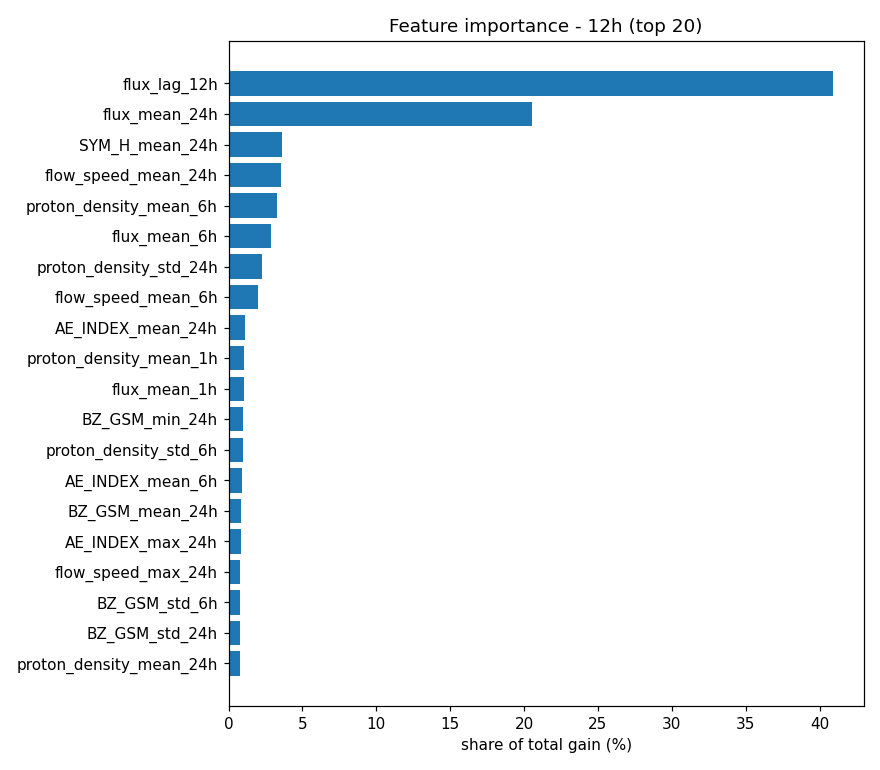

Values plotted in this chart, from the file beside it:
, gain_share
flux_lag_12h, 0.4093
flux_mean_24h, 0.2055
SYM_H_mean_24h, 0.03585
flow_speed_mean_24h, 0.03546
proton_density_mean_6h, 0.03254
flux_mean_6h, 0.02842
proton_density_std_24h, 0.02288
flow_speed_mean_6h, 0.01956
AE_INDEX_mean_24h, 0.01089
proton_density_mean_1h, 0.01038
flux_mean_1h, 0.01017
BZ_GSM_min_24h, 0.01001
proton_density_std_6h, 0.009805
AE_INDEX_mean_6h, 0.008894
BZ_GSM_mean_24h, 0.008596
AE_INDEX_max_24h, 0.008096
flow_speed_max_24h, 0.007835
BZ_GSM_std_6h, 0.007664
BZ_GSM_std_24h, 0.007611
proton_density_mean_24h, 0.007563
flow_speed_mean_1h, 0.007209
flux_std_24h, 0.006715
BZ_GSM_mean_6h, 0.005626
SYM_H_min_24h, 0.005386
SYM_H_mean_6h, 0.005087
AE_INDEX_std_24h, 0.004253
flow_speed_std_24h, 0.004033
AE_INDEX_std_6h, 0.003961
SYM_H_std_24h, 0.003847
flux_lag_6h, 0.003511
flow_speed_carr, 0.003184
log_flux_carr, 0.002804
flux_trend_6h, 0.002662
SYM_H_lag582, 0.002634
flow_speed_lag438, 0.002283
SYM_H_carr, 0.002243
SYM_H_mean_1h, 0.002241
flux_std_6h, 0.002199
SYM_H, 0.002187
BZ_GSM_mean_1h, 0.002019
SYM_H_std_6h, 0.00199
flux_lag_3h, 0.001773
flow_speed_lag576, 0.00171
p_dyn_jump_3h, 0.001652
flux_lag_1h, 0.001647
AE_INDEX_mean_1h, 0.0015
AE_INDEX, 0.00148
BZ_GSM, 0.001473
flow_speed_std_6h, 0.001358
p_dyn, 0.001328
flux_now, 0.00123
proton_density, 0.001035
AE_INDEX_lag720, 0.0009879
proton_density_carr, 0.0008993
flow_speed, 0.0007967
BZ_GSM_carr, 0.0006481
AE_INDEX_carr, 0.0006316
BZ_GSM_lag654, 0.0006204
SYM_H_roc_6h, 0.0006196
p_dyn_roc_6h, 0.0005856
... 18 more rows
